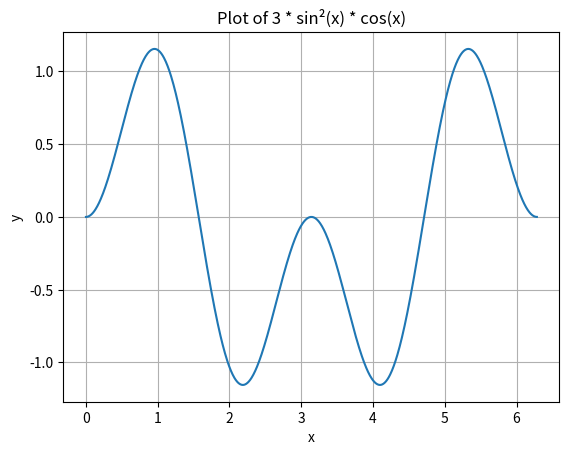

Write the Python code that produced this figure.
import numpy as np
import matplotlib.pyplot as plt

# Define the input range
x = np.linspace(0, 2 * np.pi, 1000)

# Define the function: 3 * sin^2(x) * cos(x)
y = 3 * (np.sin(x)**2) * np.cos(x)

# Plot
plt.plot(x, y)
plt.title("Plot of 3 * sin²(x) * cos(x)")
plt.xlabel("x")
plt.ylabel("y")
plt.grid(True)
plt.show()
